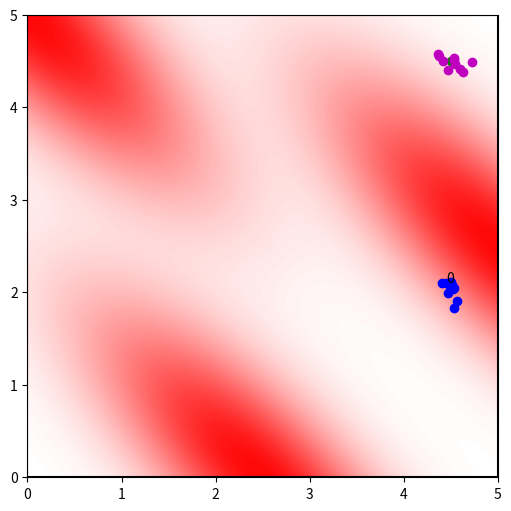

Generate this figure with matplotlib:
import numpy as np
import matplotlib.pyplot as pt

class PointBotEnv(object):
    """
    An environment where a point bot is rewarded for reaching a goal position
    Motions are continuous in a bounded 2d plane
    The bot approaches its current target position like a damped spring
    Some areas of the environment exert external "gravity" force on the bot
    Several episodes can be batched and run "in parallel" using numpy vectorization:
    
    observation: (batch_size, 4) array of state observations
        obs[b,0:2] is current bot x,y position in episode b
        obs[b,2:4] is current bot x,y velocity in episode b
    action: (batch_size, 2) array of actions
        act[b,:] is current target x,y position for bot in episode b
    reward: (batch_size,) array of rewards
        rew[b] is current (negative) distance between bot and goal positions

    """

    def __init__(self, width, height, gravity, mass, spring_constant, damping, dt, batch_size=1):
        """
        (width, height): environment extends from 0 to width in the x-direction and 0 to height in the y-direction
        gravity: maximum magnitude of "gravity" acceleration
        mass: mass of the point bot
        spring_constant: spring constant emulated by the bot motion
        damping: damping constant emulated by the bot motion
        dt: small delta between time-steps used for Euler's method
        batch_size: the number of episodes that are run in parallel
        
        For under-damped (oscillating) spring dynamics, use b < (4*m*k)**.5
        For faster bot motion, make k larger relative to m

        """
        self.width = width
        self.height = height
        self.gravity = gravity
        self.mass = mass
        self.spring_coef = spring_constant / mass
        self.damping_coef = damping / mass
        self.dt = dt
        self.batch_size = batch_size
        self.shape = np.array([width, height])
        self.goal = np.ones((1, 2)) * self.shape * 0.9

        # gravity fields
        self.std = (np.array([[.3, -.3], [.9, .9]]) * self.shape).T / 5
        self.mus = np.array([[0, 1], [.5, 0], [1, .5]])[:,np.newaxis,np.newaxis,:] * self.shape

        self.reset()

    def current_observation(self):
        """
        Concatenate positions and velocities to form current observation
        """
        return np.concatenate((self.p, self.v), axis=1)

    def gravity_field(self, position):
        """
        Calculate gravity field at given position, a corresponding (num_pts, batch_size, 2) array
        """
        diffs = position - self.mus # (mus, num_pts, batch_size, 2)
        g = np.exp(-((diffs @ self.std) ** 2).sum(axis=3, keepdims=True)).sum(axis=0) * self.gravity
        return g

    def reset(self, p=None, v=None, seed=None, return_info=False):
        """
        Reset the environment to a new initial state
        Initial positions and velocities can be overwritten by passing any of:
            p: bot position
            v: bot velocity
        Each should be a corresponding (batch_size, 2) array
        """

        np.random.seed(seed)
        self.p = p if p is not None else np.ones((self.batch_size, 2))*self.shape*0.1
        self.v = v if v is not None else np.zeros((self.batch_size, 2))

        observation = self.current_observation()
        info = None

        if return_info: return (observation, info)
        else: return observation

    def bound(self, position):
        """
        Clip position to lie within the environment plane boundaries
        """
        return np.maximum(0, np.minimum(position, self.shape))

    def step(self, action):
        """
        Set the target bot position and update the environment with one Euler step
        action: (batch_size, 2) array of target positions for the bot in each episode
        """

        g = self.gravity_field(self.p).reshape(self.batch_size, 1) # drop num_pts dimension

        action = self.bound(action)
        a = self.spring_coef * (action - self.p) - self.damping_coef * self.v
        a += np.array([0, -1]) * g / self.mass

        self.p = self.bound(self.p + self.v * self.dt)
        self.v = self.v + a * self.dt

        observation = self.current_observation()
        reward = -np.linalg.norm(self.goal - self.p, axis=1)
        done = False
        info = None
        return observation, reward, done, info
    
    def plot(self, ax):
        """
        Render current state with matplotlib
        ax: the matplotlib Axes object on which to draw
        
        Current states of all episodes in batch are drawn on the same plot
        Blue is bot, red is gravity, green is goal
        """

        # gravity field
        spacing = np.linspace(0, 1, 100)
        xpt, ypt = np.meshgrid(spacing*self.shape[0], spacing*self.shape[1])
        pts = np.stack((xpt.flatten(), ypt.flatten()), axis=-1)
        g = self.gravity_field(pts[:, np.newaxis, :])
        g = g[:,0].reshape(xpt.shape)
        ax.contourf(xpt, ypt, g, levels = len(spacing), colors = np.array([1,1,1]) - spacing[:,np.newaxis] * np.array([0,1,1]))

        # b = 0 # only show first element of batch
        b = slice(self.batch_size) # show all elements of batch
        ax.plot([0, self.width, self.width, 0, 0], [0, 0, self.height, self.height, 0], 'k-')
        ax.plot(self.p[b,0], self.p[b,1], 'bo')
        ax.plot(self.goal[0,0], self.goal[0,1], 'go')
        
        # mark cat and bot from episode 0
        ax.text(self.p[0,0], self.p[0,1], "0")

    def animate(self, policy, num_steps, ax, reset=True):
        """
        Animate multiple steps of environment using provided policy
        policy(observation) should return (action, log_probability)
        ax: the matplotlib Axes object for rendering
        randomly resets unless reset==False
        All episodes in batch are animated on the same plot
        """
        observation = self.reset() if reset else self.current_observation()
        pt.ion()
        pt.show()
        for i in range(num_steps):
            action, _ = policy(observation)
            pt.cla()
            self.plot(ax)
            ax.plot(action[:,0], action[:,1], 'mo')
            pt.pause(.01)
            observation, reward, done, info = self.step(action)

if __name__ == "__main__":

    # Set up spring parameters for bot motion
    k = 2
    m = 1
    critical = (4*m*k)**.5 # critical damping point
    b = np.random.uniform(.25, .9)*critical # random underdamping

    batch_size=10
    width = 5
    height = 5
    gravity = 10 + np.random.randn(batch_size, 1)
    mass = m + np.random.randn(batch_size, 1) * 0.1
    spring_constant = k + np.random.randn(batch_size, 1) * 0.1
    damping = b + np.random.randn(batch_size, 1) * 0.1
    dt = 1/24

    env = PointBotEnv(width, height, gravity, mass, spring_constant, damping, dt, batch_size)
    
    pt.figure(figsize=env.shape, constrained_layout=True)
    # env.plot(pt.gca())
    # pt.show()

    # policy = lambda obs: (np.broadcast_to(env.goal, (batch_size, 2)), None)
    policy = lambda obs: (env.bound(np.random.randn(batch_size, 2)*0.1 + env.goal), None)

    env.animate(policy, num_steps=100, ax=pt.gca(), reset=True)

    # Save the ending state
    pt.savefig("pointbotenv.png")

